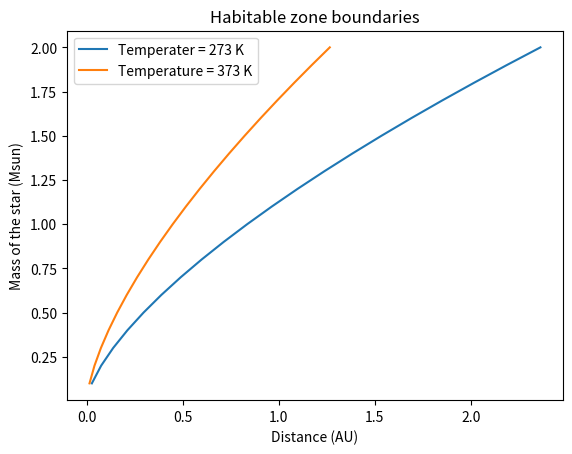

Recreate this plot in Python.
#Make a graph with the mass of the star $M_\star$ (in solar masses) versus  $a_{\rm inner}$ and $a_{\rm outer}$ (in AU) that shows the boundaries (inner and outer) of the habitable zone around stars with masses from 0.1 to 2 times the mass of the Sun. 

import numpy as np
import matplotlib.pyplot as plt
import math

Lsun = 3.86e26
Boltzmann = 5.67e-8
AU = 1.496e11

T1 = 273
T2 = 373


def Luminosity(M):
    return Lsun * math.pow(M, 3) #converted to Lsun units

def findD(L, T):
    return (math.pow(((1-0.36) * L)/ (16*math.pi*Boltzmann), 0.5)* math.pow(T, -2)) / AU


M = np.arange(0.1, 2.1, 0.1)
D1 = []
D2 = []

for i in range(len(M)):
    D1.append(findD(Luminosity(M[i]), T1))
    D2.append(findD(Luminosity(M[i]), T2))


# plot mass with a of T1 and T2

#plt.plot(x, y, label = "label")

plt.plot(D1, M, label = "Temperater = 273 K")
plt.plot(D2, M, label = "Temperature = 373 K")

plt.ylabel('Mass of the star (Msun)')
plt.xlabel('Distance (AU)')

plt.title('Habitable zone boundaries')
plt.legend()
plt.show()